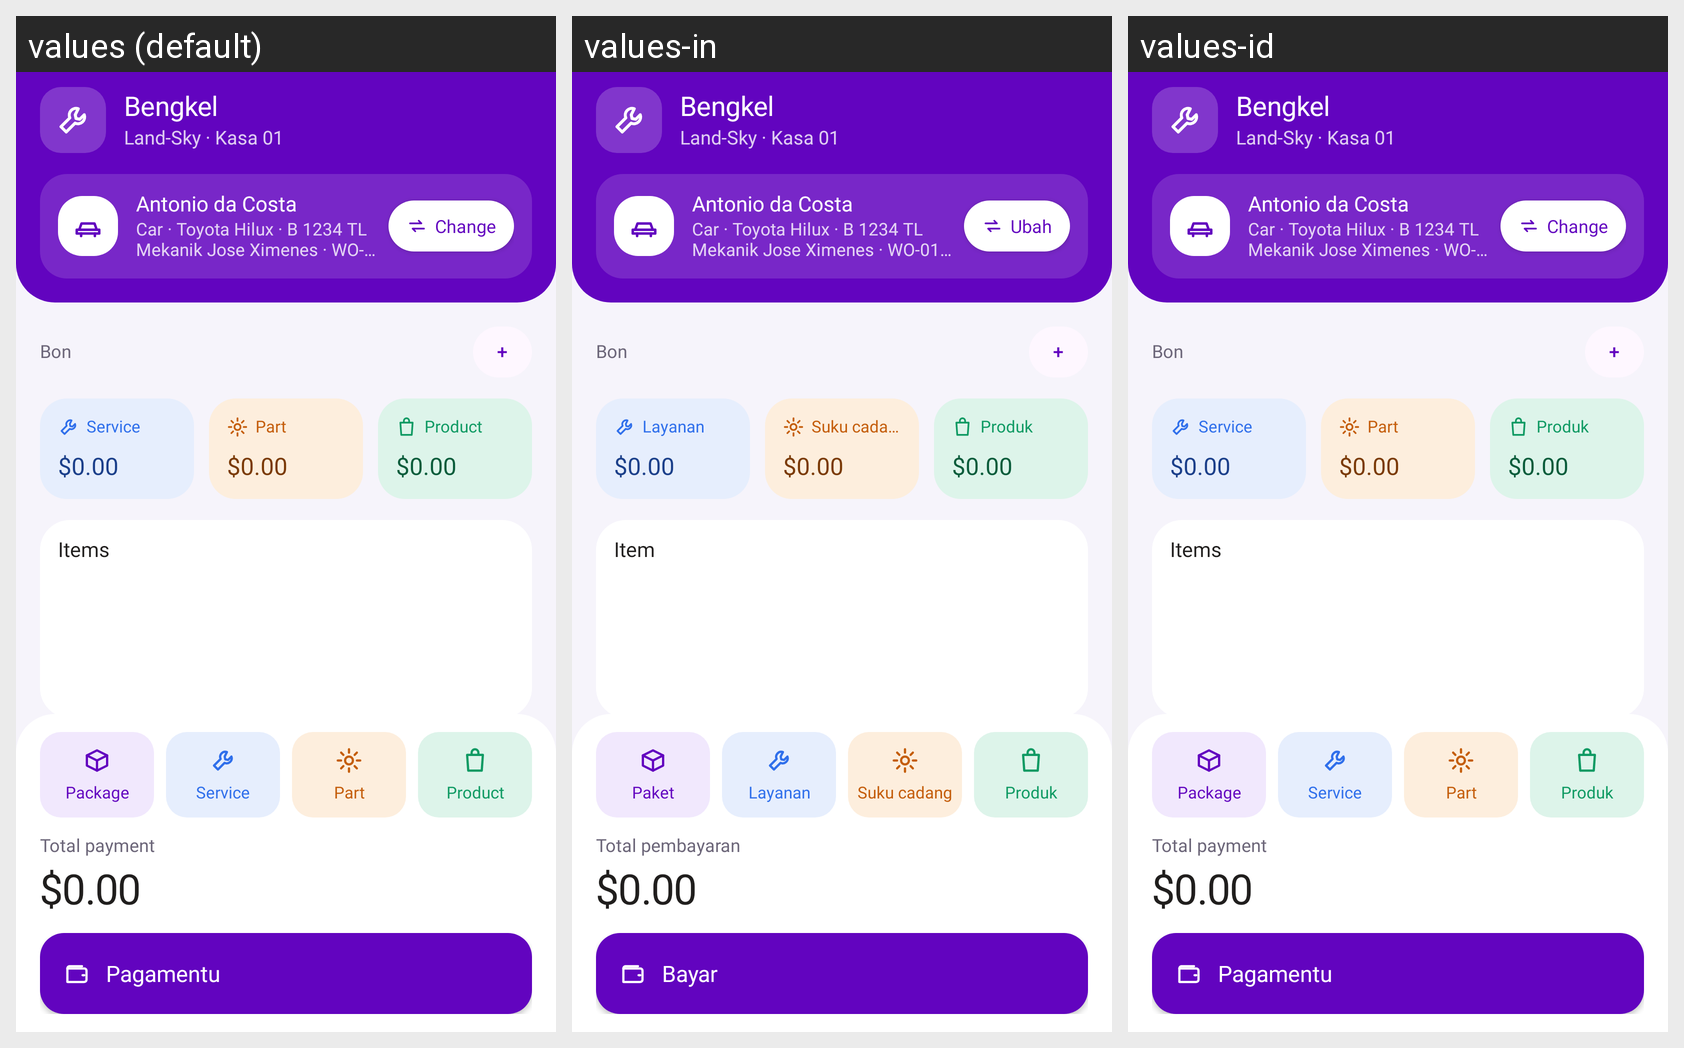

The Android screen above is rendered under several locales of the same app. Produce the string resources it draws, with the default and per-locale values.
Android screen res/layout/fragment_workshop_pos.xml rendered under 3 locales, left to right: values (default), values-in, values-id. Device: Nexus 5 (rendered at 1080×1920; each locale shown at half size, 540×960, under a caption strip naming it); theme Theme.ValdKer.
Strings drawn on this screen, with the default value and each locale's value (text and hints the layout hard-codes, and strings that could not be matched under every locale, appear in the picture but are not listed):

action_change
  values: Change
  values-in: Ubah
  values-id: Change  [not translated; the default value is used]

label_service
  values: Service
  values-in: Layanan
  values-id: Service  [not translated; the default value is used]

amount_zero_usd
  values: $0.00
  values-in: $0.00
  values-id: $0.00  [not translated; the default value is used]

label_part
  values: Part
  values-in: Suku cadang
  values-id: Part  [not translated; the default value is used]

label_product
  values: Product
  values-in: Produk
  values-id: Produk

pos_section_lines
  values: Items
  values-in: Item
  values-id: Items  [not translated; the default value is used]

label_package
  values: Package
  values-in: Paket
  values-id: Package  [not translated; the default value is used]

pos_total_label
  values: Total payment
  values-in: Total pembayaran
  values-id: Total payment  [not translated; the default value is used]

pos_pay
  values: Pagamentu
  values-in: Bayar
  values-id: Pagamentu  [not translated; the default value is used]

pos_draft_label
  values: Bon
  values-in: Bon
  values-id: Bon  [not translated; the default value is used]
